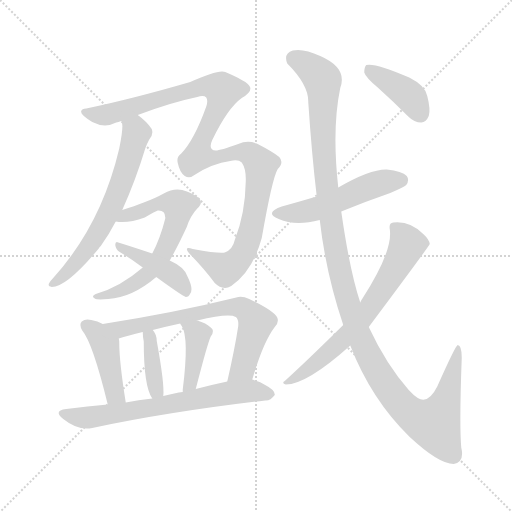
t = 0.00 s
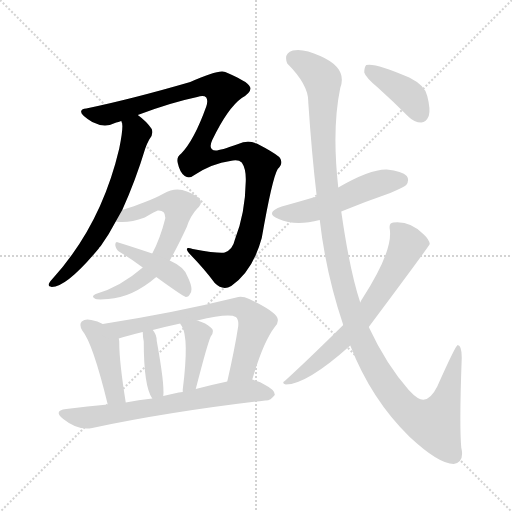
t = 1.99 s
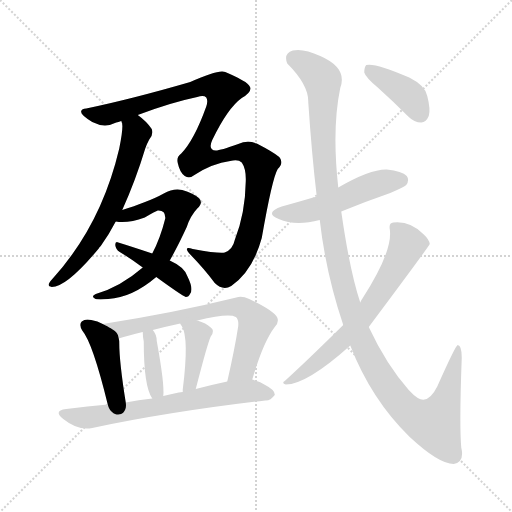
t = 3.98 s
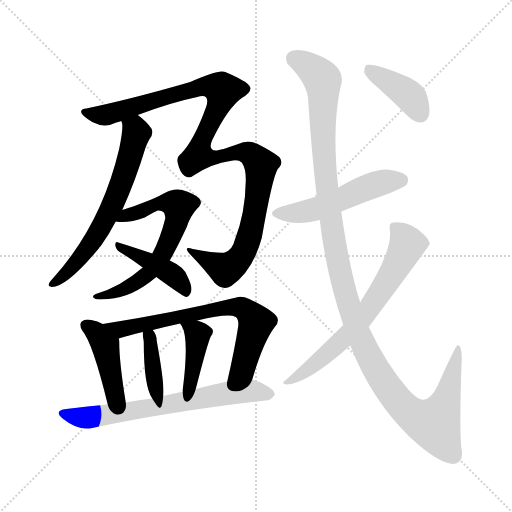
t = 5.97 s
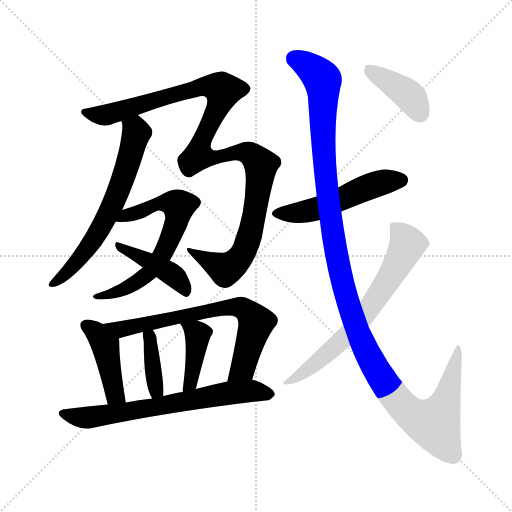
t = 7.96 s
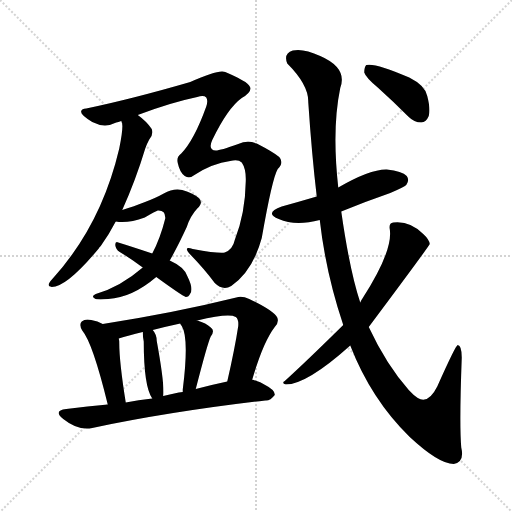
t = 9.95 s

The animated SVG that drew these frames (rendered in a browser with its animation timeline set to each time). Animation: 13 CSS @keyframes rules; one cycle of 9.95 s.

<svg version="1.1" viewBox="0 0 1024 1024" xmlns="http://www.w3.org/2000/svg">
  <g stroke="lightgray" stroke-dasharray="1,1" stroke-width="1" transform="scale(4, 4)">
    <line x1="0" y1="0" x2="256" y2="256"></line>
    <line x1="256" y1="0" x2="0" y2="256"></line>
    <line x1="128" y1="0" x2="128" y2="256"></line>
    <line x1="0" y1="128" x2="256" y2="128"></line>
  </g>
<g transform="scale(1, -1) translate(0, -900)">
   <style type="text/css">
    @keyframes keyframes0 {
      from {
       stroke: blue;
       stroke-dashoffset: 1110;
       stroke-width: 128;
       }
       78% {
       animation-timing-function: step-end;
       stroke: blue;
       stroke-dashoffset: 0;
       stroke-width: 128;
       }
       to {
       stroke: black;
       stroke-width: 1024;
       }
       }
       #make-me-a-hanzi-animation-0 {
         animation: keyframes0 1.153320s both;
         animation-delay: 0.000000s;
         animation-timing-function: linear;
       }
    @keyframes keyframes1 {
      from {
       stroke: blue;
       stroke-dashoffset: 639;
       stroke-width: 128;
       }
       68% {
       animation-timing-function: step-end;
       stroke: blue;
       stroke-dashoffset: 0;
       stroke-width: 128;
       }
       to {
       stroke: black;
       stroke-width: 1024;
       }
       }
       #make-me-a-hanzi-animation-1 {
         animation: keyframes1 0.770020s both;
         animation-delay: 1.153320s;
         animation-timing-function: linear;
       }
    @keyframes keyframes2 {
      from {
       stroke: blue;
       stroke-dashoffset: 648;
       stroke-width: 128;
       }
       68% {
       animation-timing-function: step-end;
       stroke: blue;
       stroke-dashoffset: 0;
       stroke-width: 128;
       }
       to {
       stroke: black;
       stroke-width: 1024;
       }
       }
       #make-me-a-hanzi-animation-2 {
         animation: keyframes2 0.777344s both;
         animation-delay: 1.923340s;
         animation-timing-function: linear;
       }
    @keyframes keyframes3 {
      from {
       stroke: blue;
       stroke-dashoffset: 424;
       stroke-width: 128;
       }
       58% {
       animation-timing-function: step-end;
       stroke: blue;
       stroke-dashoffset: 0;
       stroke-width: 128;
       }
       to {
       stroke: black;
       stroke-width: 1024;
       }
       }
       #make-me-a-hanzi-animation-3 {
         animation: keyframes3 0.595052s both;
         animation-delay: 2.700684s;
         animation-timing-function: linear;
       }
    @keyframes keyframes4 {
      from {
       stroke: blue;
       stroke-dashoffset: 428;
       stroke-width: 128;
       }
       58% {
       animation-timing-function: step-end;
       stroke: blue;
       stroke-dashoffset: 0;
       stroke-width: 128;
       }
       to {
       stroke: black;
       stroke-width: 1024;
       }
       }
       #make-me-a-hanzi-animation-4 {
         animation: keyframes4 0.598307s both;
         animation-delay: 3.295736s;
         animation-timing-function: linear;
       }
    @keyframes keyframes5 {
      from {
       stroke: blue;
       stroke-dashoffset: 698;
       stroke-width: 128;
       }
       69% {
       animation-timing-function: step-end;
       stroke: blue;
       stroke-dashoffset: 0;
       stroke-width: 128;
       }
       to {
       stroke: black;
       stroke-width: 1024;
       }
       }
       #make-me-a-hanzi-animation-5 {
         animation: keyframes5 0.818034s both;
         animation-delay: 3.894043s;
         animation-timing-function: linear;
       }
    @keyframes keyframes6 {
      from {
       stroke: blue;
       stroke-dashoffset: 382;
       stroke-width: 128;
       }
       55% {
       animation-timing-function: step-end;
       stroke: blue;
       stroke-dashoffset: 0;
       stroke-width: 128;
       }
       to {
       stroke: black;
       stroke-width: 1024;
       }
       }
       #make-me-a-hanzi-animation-6 {
         animation: keyframes6 0.560872s both;
         animation-delay: 4.712077s;
         animation-timing-function: linear;
       }
    @keyframes keyframes7 {
      from {
       stroke: blue;
       stroke-dashoffset: 408;
       stroke-width: 128;
       }
       57% {
       animation-timing-function: step-end;
       stroke: blue;
       stroke-dashoffset: 0;
       stroke-width: 128;
       }
       to {
       stroke: black;
       stroke-width: 1024;
       }
       }
       #make-me-a-hanzi-animation-7 {
         animation: keyframes7 0.582031s both;
         animation-delay: 5.272949s;
         animation-timing-function: linear;
       }
    @keyframes keyframes8 {
      from {
       stroke: blue;
       stroke-dashoffset: 673;
       stroke-width: 128;
       }
       69% {
       animation-timing-function: step-end;
       stroke: blue;
       stroke-dashoffset: 0;
       stroke-width: 128;
       }
       to {
       stroke: black;
       stroke-width: 1024;
       }
       }
       #make-me-a-hanzi-animation-8 {
         animation: keyframes8 0.797689s both;
         animation-delay: 5.854980s;
         animation-timing-function: linear;
       }
    @keyframes keyframes9 {
      from {
       stroke: blue;
       stroke-dashoffset: 512;
       stroke-width: 128;
       }
       63% {
       animation-timing-function: step-end;
       stroke: blue;
       stroke-dashoffset: 0;
       stroke-width: 128;
       }
       to {
       stroke: black;
       stroke-width: 1024;
       }
       }
       #make-me-a-hanzi-animation-9 {
         animation: keyframes9 0.666667s both;
         animation-delay: 6.652669s;
         animation-timing-function: linear;
       }
    @keyframes keyframes10 {
      from {
       stroke: blue;
       stroke-dashoffset: 1249;
       stroke-width: 128;
       }
       80% {
       animation-timing-function: step-end;
       stroke: blue;
       stroke-dashoffset: 0;
       stroke-width: 128;
       }
       to {
       stroke: black;
       stroke-width: 1024;
       }
       }
       #make-me-a-hanzi-animation-10 {
         animation: keyframes10 1.266439s both;
         animation-delay: 7.319336s;
         animation-timing-function: linear;
       }
    @keyframes keyframes11 {
      from {
       stroke: blue;
       stroke-dashoffset: 664;
       stroke-width: 128;
       }
       68% {
       animation-timing-function: step-end;
       stroke: blue;
       stroke-dashoffset: 0;
       stroke-width: 128;
       }
       to {
       stroke: black;
       stroke-width: 1024;
       }
       }
       #make-me-a-hanzi-animation-11 {
         animation: keyframes11 0.790365s both;
         animation-delay: 8.585775s;
         animation-timing-function: linear;
       }
    @keyframes keyframes12 {
      from {
       stroke: blue;
       stroke-dashoffset: 395;
       stroke-width: 128;
       }
       56% {
       animation-timing-function: step-end;
       stroke: blue;
       stroke-dashoffset: 0;
       stroke-width: 128;
       }
       to {
       stroke: black;
       stroke-width: 1024;
       }
       }
       #make-me-a-hanzi-animation-12 {
         animation: keyframes12 0.571452s both;
         animation-delay: 9.376139s;
         animation-timing-function: linear;
       }
</style>
<path d="M 275.5 670.0 Q 341.5 695.0 394.5 706.0 Q 407.5 710.0 412.5 705.0 Q 416.5 699.0 412.5 687.0 Q 388.5 620.0 362.5 593.0 Q 352.5 586.0 355.5 574.0 Q 359.5 555.0 369.5 548.0 Q 379.5 542.0 390.5 551.0 Q 424.5 573.0 460.5 578.0 Q 476.5 582.0 483.5 575.0 Q 492.5 562.0 491.5 537.0 Q 490.5 473.0 469.5 420.0 Q 465.5 401.0 449.5 395.0 Q 440.5 392.0 385.5 402.0 Q 363.5 409.0 382.5 389.0 Q 409.5 361.0 429.5 334.0 Q 445.5 318.0 462.5 328.0 Q 505.5 358.0 523.5 424.0 Q 544.5 544.0 555.5 562.0 Q 568.5 575.0 558.5 586.0 Q 546.5 596.0 513.5 613.0 Q 494.5 620.0 476.5 612.0 Q 440.5 599.0 431.5 599.0 Q 415.5 600.0 424.5 620.0 Q 455.5 684.0 483.5 704.0 Q 505.5 717.0 499.5 727.0 Q 495.5 737.0 450.5 756.0 Q 437.5 762.0 380.5 736.0 Q 263.5 702.0 172.5 683.0 Q 163.5 683.0 162.5 678.0 Q 159.5 671.0 184.5 656.0 Q 209.5 643.0 232.5 655.0 Q 236.5 656.0 242.5 658.0 L 275.5 670.0 Z" fill="lightgray"></path> 
<path d="M 244.5 480.0 Q 271.5 540.0 290.5 603.0 Q 293.5 612.0 298.5 621.0 Q 307.5 631.0 303.5 642.0 Q 293.5 657.0 275.5 670.0 C 251.5 689.0 237.5 688.0 242.5 658.0 Q 248.5 652.0 238.5 603.0 Q 202.5 450.0 105.5 343.0 Q 101.5 339.0 98.5 334.0 Q 94.5 327.0 103.5 326.0 Q 133.5 326.0 197.5 403.0 Q 198.5 406.0 201.5 408.0 Q 217.5 430.0 231.5 457.0 L 244.5 480.0 Z" fill="lightgray"></path> 
<path d="M 339.5 379.0 Q 355.5 407.0 373.5 446.0 Q 380.5 468.0 394.5 483.0 Q 407.5 495.0 397.5 504.0 Q 387.5 513.0 364.5 520.0 Q 346.5 524.0 327.5 513.0 Q 311.5 504.0 287.5 495.0 Q 269.5 488.0 244.5 480.0 C 215.5 471.0 201.5 459.0 231.5 457.0 Q 256.5 453.0 289.5 465.0 Q 311.5 478.0 315.5 479.0 Q 331.5 480.0 330.5 463.0 Q 320.5 423.0 304.5 393.0 L 285.5 365.0 Q 240.5 326.0 191.5 312.0 Q 181.5 308.0 189.5 303.0 Q 193.5 300.0 216.5 302.0 Q 264.5 305.0 312.5 346.0 L 339.5 379.0 Z" fill="lightgray"></path> 
<path d="M 312.5 346.0 Q 363.5 309.0 371.5 306.0 Q 377.5 306.0 380.5 313.0 Q 387.5 322.0 374.5 348.0 Q 368.5 366.0 339.5 379.0 L 304.5 393.0 Q 259.5 408.0 236.5 415.0 Q 230.5 418.0 230.5 410.0 Q 231.5 401.0 239.5 396.0 Q 261.5 383.0 285.5 365.0 L 312.5 346.0 Z" fill="lightgray"></path> 
<path d="M 205.5 252.0 Q 195.5 258.0 182.5 260.0 Q 170.5 263.0 163.5 257.0 Q 157.5 251.0 164.5 239.0 Q 185.5 214.0 215.5 91.0 C 222.5 62.0 256.5 65.0 251.5 95.0 Q 238.5 176.0 238.5 215.0 Q 238.5 219.0 237.5 223.0 C 235.5 236.0 232.5 238.0 205.5 252.0 Z" fill="lightgray"></path> 
<path d="M 504.5 141.0 Q 526.5 216.0 549.5 246.0 Q 558.5 255.0 554.5 265.0 Q 548.5 278.0 498.5 302.0 Q 483.5 309.0 472.5 305.0 Q 351.5 275.0 205.5 252.0 C 175.5 247.0 208.5 214.0 237.5 223.0 Q 255.5 229.0 285.5 236.0 L 305.5 240.0 Q 332.5 247.0 360.5 253.0 L 394.5 259.0 Q 457.5 274.0 471.5 266.0 Q 477.5 262.0 476.5 248.0 Q 469.5 202.0 454.5 137.0 C 447.5 108.0 495.5 112.0 504.5 141.0 Z" fill="lightgray"></path> 
<path d="M 326.5 108.0 Q 329.5 130.0 313.5 218.0 Q 313.5 231.0 305.5 240.0 C 287.5 264.0 284.5 266.0 285.5 236.0 Q 285.5 227.0 287.5 217.0 Q 287.5 127.0 304.5 103.0 C 320.5 77.0 323.5 78.0 326.5 108.0 Z" fill="lightgray"></path> 
<path d="M 391.5 122.0 Q 415.5 215.0 421.5 227.0 Q 430.5 239.0 421.5 245.0 Q 412.5 254.0 394.5 259.0 C 365.5 268.0 348.5 273.0 360.5 253.0 Q 360.5 252.0 363.5 248.0 Q 378.5 224.0 365.5 121.0 Q 365.5 120.0 365.5 116.0 C 365.5 86.0 383.5 93.0 391.5 122.0 Z" fill="lightgray"></path> 
<path d="M 215.5 91.0 Q 175.5 88.0 132.5 82.0 Q 105.5 79.0 126.5 62.0 Q 156.5 38.0 184.5 44.0 Q 340.5 77.0 530.5 99.0 Q 540.5 98.0 549.5 110.0 Q 550.5 120.0 528.5 131.0 Q 522.5 135.0 507.5 140.0 Q 506.5 141.0 504.5 141.0 L 454.5 137.0 Q 421.5 130.0 391.5 122.0 L 365.5 116.0 Q 361.5 116.0 357.5 115.0 Q 341.5 112.0 326.5 108.0 L 304.5 103.0 Q 276.5 100.0 251.5 95.0 L 215.5 91.0 Z" fill="lightgray"></path> 
<path d="M 682.5 477.0 Q 728.5 496.0 780.5 514.0 Q 808.5 526.0 812.5 530.0 Q 819.5 540.0 813.5 548.0 Q 804.5 558.0 773.5 561.0 Q 740.5 562.0 676.5 525.0 L 633.5 507.0 Q 599.5 497.0 563.5 487.0 Q 527.5 474.0 557.5 462.0 Q 590.5 447.0 639.5 460.0 L 682.5 477.0 Z" fill="lightgray"></path> 
<path d="M 700.5 209.0 Q 742.5 101.0 819.5 26.0 Q 877.5 -28.0 907.5 -28.0 Q 929.5 -24.0 922.5 5.0 Q 918.5 51.0 923.5 185.0 Q 923.5 209.0 915.5 210.0 Q 911.5 210.0 874.5 127.0 Q 856.5 91.0 835.5 104.0 Q 826.5 110.0 817.5 120.0 Q 772.5 171.0 737.5 246.0 L 720.5 295.0 Q 699.5 358.0 682.5 477.0 L 676.5 525.0 Q 663.5 642.0 680.5 724.0 Q 695.5 764.0 640.5 788.0 Q 606.5 804.0 585.5 799.0 Q 566.5 793.0 574.5 773.0 Q 617.5 730.0 616.5 696.0 Q 623.5 591.0 633.5 507.0 L 639.5 460.0 Q 651.5 354.0 686.5 250.0 L 700.5 209.0 Z" fill="lightgray"></path> 
<path d="M 686.5 250.0 Q 613.5 178.0 569.5 138.0 Q 562.5 134.0 571.5 131.0 Q 613.5 131.0 700.5 209.0 L 737.5 246.0 Q 858.5 408.0 859.5 412.0 Q 858.5 421.0 846.5 432.0 Q 819.5 459.0 786.5 455.0 Q 777.5 454.0 779.5 442.0 Q 786.5 399.0 725.5 304.0 Q 722.5 300.0 720.5 295.0 L 686.5 250.0 Z" fill="lightgray"></path> 
<path d="M 755.5 725.0 Q 785.5 698.0 816.5 667.0 Q 828.5 655.0 842.5 655.0 Q 852.5 656.0 857.5 668.0 Q 861.5 681.0 854.5 708.0 Q 850.5 729.0 818.5 745.0 Q 749.5 775.0 732.5 770.0 Q 728.5 766.0 728.5 755.0 Q 731.5 745.0 755.5 725.0 Z" fill="lightgray"></path> 
      <clipPath id="make-me-a-hanzi-clip-0">
      <path d="M 275.5 670.0 Q 341.5 695.0 394.5 706.0 Q 407.5 710.0 412.5 705.0 Q 416.5 699.0 412.5 687.0 Q 388.5 620.0 362.5 593.0 Q 352.5 586.0 355.5 574.0 Q 359.5 555.0 369.5 548.0 Q 379.5 542.0 390.5 551.0 Q 424.5 573.0 460.5 578.0 Q 476.5 582.0 483.5 575.0 Q 492.5 562.0 491.5 537.0 Q 490.5 473.0 469.5 420.0 Q 465.5 401.0 449.5 395.0 Q 440.5 392.0 385.5 402.0 Q 363.5 409.0 382.5 389.0 Q 409.5 361.0 429.5 334.0 Q 445.5 318.0 462.5 328.0 Q 505.5 358.0 523.5 424.0 Q 544.5 544.0 555.5 562.0 Q 568.5 575.0 558.5 586.0 Q 546.5 596.0 513.5 613.0 Q 494.5 620.0 476.5 612.0 Q 440.5 599.0 431.5 599.0 Q 415.5 600.0 424.5 620.0 Q 455.5 684.0 483.5 704.0 Q 505.5 717.0 499.5 727.0 Q 495.5 737.0 450.5 756.0 Q 437.5 762.0 380.5 736.0 Q 263.5 702.0 172.5 683.0 Q 163.5 683.0 162.5 678.0 Q 159.5 671.0 184.5 656.0 Q 209.5 643.0 232.5 655.0 Q 236.5 656.0 242.5 658.0 L 275.5 670.0 Z" fill="lightgray"></path>
      </clipPath>
      <path clip-path="url(#make-me-a-hanzi-clip-0)" d="M 169.5 676.0 L 212.5 670.0 L 397.5 726.0 L 442.5 722.0 L 442.5 701.0 L 404.5 621.0 L 398.5 587.0 L 438.5 587.0 L 470.5 596.0 L 501.5 591.0 L 521.5 570.0 L 515.5 507.0 L 503.5 441.0 L 487.5 397.0 L 473.5 377.0 L 450.5 361.0 L 394.5 393.0 " fill="none" id="make-me-a-hanzi-animation-0" stroke-dasharray="982 1964" stroke-linecap="round"></path>

      <clipPath id="make-me-a-hanzi-clip-1">
      <path d="M 244.5 480.0 Q 271.5 540.0 290.5 603.0 Q 293.5 612.0 298.5 621.0 Q 307.5 631.0 303.5 642.0 Q 293.5 657.0 275.5 670.0 C 251.5 689.0 237.5 688.0 242.5 658.0 Q 248.5 652.0 238.5 603.0 Q 202.5 450.0 105.5 343.0 Q 101.5 339.0 98.5 334.0 Q 94.5 327.0 103.5 326.0 Q 133.5 326.0 197.5 403.0 Q 198.5 406.0 201.5 408.0 Q 217.5 430.0 231.5 457.0 L 244.5 480.0 Z" fill="lightgray"></path>
      </clipPath>
      <path clip-path="url(#make-me-a-hanzi-clip-1)" d="M 249.5 657.0 L 272.5 634.0 L 248.5 549.0 L 222.5 485.0 L 177.5 404.0 L 139.5 360.0 L 106.5 333.0 " fill="none" id="make-me-a-hanzi-animation-1" stroke-dasharray="511 1022" stroke-linecap="round"></path>

      <clipPath id="make-me-a-hanzi-clip-2">
      <path d="M 339.5 379.0 Q 355.5 407.0 373.5 446.0 Q 380.5 468.0 394.5 483.0 Q 407.5 495.0 397.5 504.0 Q 387.5 513.0 364.5 520.0 Q 346.5 524.0 327.5 513.0 Q 311.5 504.0 287.5 495.0 Q 269.5 488.0 244.5 480.0 C 215.5 471.0 201.5 459.0 231.5 457.0 Q 256.5 453.0 289.5 465.0 Q 311.5 478.0 315.5 479.0 Q 331.5 480.0 330.5 463.0 Q 320.5 423.0 304.5 393.0 L 285.5 365.0 Q 240.5 326.0 191.5 312.0 Q 181.5 308.0 189.5 303.0 Q 193.5 300.0 216.5 302.0 Q 264.5 305.0 312.5 346.0 L 339.5 379.0 Z" fill="lightgray"></path>
      </clipPath>
      <path clip-path="url(#make-me-a-hanzi-clip-2)" d="M 238.5 461.0 L 314.5 493.0 L 343.5 494.0 L 357.5 488.0 L 354.5 461.0 L 331.5 404.0 L 296.5 352.0 L 245.5 321.0 L 207.5 306.0 L 194.5 307.0 " fill="none" id="make-me-a-hanzi-animation-2" stroke-dasharray="520 1040" stroke-linecap="round"></path>

      <clipPath id="make-me-a-hanzi-clip-3">
      <path d="M 312.5 346.0 Q 363.5 309.0 371.5 306.0 Q 377.5 306.0 380.5 313.0 Q 387.5 322.0 374.5 348.0 Q 368.5 366.0 339.5 379.0 L 304.5 393.0 Q 259.5 408.0 236.5 415.0 Q 230.5 418.0 230.5 410.0 Q 231.5 401.0 239.5 396.0 Q 261.5 383.0 285.5 365.0 L 312.5 346.0 Z" fill="lightgray"></path>
      </clipPath>
      <path clip-path="url(#make-me-a-hanzi-clip-3)" d="M 237.5 408.0 L 337.5 355.0 L 362.5 332.0 L 372.5 314.0 " fill="none" id="make-me-a-hanzi-animation-3" stroke-dasharray="296 592" stroke-linecap="round"></path>

      <clipPath id="make-me-a-hanzi-clip-4">
      <path d="M 205.5 252.0 Q 195.5 258.0 182.5 260.0 Q 170.5 263.0 163.5 257.0 Q 157.5 251.0 164.5 239.0 Q 185.5 214.0 215.5 91.0 C 222.5 62.0 256.5 65.0 251.5 95.0 Q 238.5 176.0 238.5 215.0 Q 238.5 219.0 237.5 223.0 C 235.5 236.0 232.5 238.0 205.5 252.0 Z" fill="lightgray"></path>
      </clipPath>
      <path clip-path="url(#make-me-a-hanzi-clip-4)" d="M 171.5 250.0 L 204.5 219.0 L 231.5 109.0 L 244.5 104.0 " fill="none" id="make-me-a-hanzi-animation-4" stroke-dasharray="300 600" stroke-linecap="round"></path>

      <clipPath id="make-me-a-hanzi-clip-5">
      <path d="M 504.5 141.0 Q 526.5 216.0 549.5 246.0 Q 558.5 255.0 554.5 265.0 Q 548.5 278.0 498.5 302.0 Q 483.5 309.0 472.5 305.0 Q 351.5 275.0 205.5 252.0 C 175.5 247.0 208.5 214.0 237.5 223.0 Q 255.5 229.0 285.5 236.0 L 305.5 240.0 Q 332.5 247.0 360.5 253.0 L 394.5 259.0 Q 457.5 274.0 471.5 266.0 Q 477.5 262.0 476.5 248.0 Q 469.5 202.0 454.5 137.0 C 447.5 108.0 495.5 112.0 504.5 141.0 Z" fill="lightgray"></path>
      </clipPath>
      <path clip-path="url(#make-me-a-hanzi-clip-5)" d="M 213.5 251.0 L 240.5 241.0 L 413.5 278.0 L 485.5 284.0 L 511.5 251.0 L 483.5 162.0 L 460.5 144.0 " fill="none" id="make-me-a-hanzi-animation-5" stroke-dasharray="570 1140" stroke-linecap="round"></path>

      <clipPath id="make-me-a-hanzi-clip-6">
      <path d="M 326.5 108.0 Q 329.5 130.0 313.5 218.0 Q 313.5 231.0 305.5 240.0 C 287.5 264.0 284.5 266.0 285.5 236.0 Q 285.5 227.0 287.5 217.0 Q 287.5 127.0 304.5 103.0 C 320.5 77.0 323.5 78.0 326.5 108.0 Z" fill="lightgray"></path>
      </clipPath>
      <path clip-path="url(#make-me-a-hanzi-clip-6)" d="M 291.5 232.0 L 300.5 222.0 L 303.5 204.0 L 308.5 110.0 " fill="none" id="make-me-a-hanzi-animation-6" stroke-dasharray="254 508" stroke-linecap="round"></path>

      <clipPath id="make-me-a-hanzi-clip-7">
      <path d="M 391.5 122.0 Q 415.5 215.0 421.5 227.0 Q 430.5 239.0 421.5 245.0 Q 412.5 254.0 394.5 259.0 C 365.5 268.0 348.5 273.0 360.5 253.0 Q 360.5 252.0 363.5 248.0 Q 378.5 224.0 365.5 121.0 Q 365.5 120.0 365.5 116.0 C 365.5 86.0 383.5 93.0 391.5 122.0 Z" fill="lightgray"></path>
      </clipPath>
      <path clip-path="url(#make-me-a-hanzi-clip-7)" d="M 366.5 253.0 L 395.5 232.0 L 387.5 161.0 L 371.5 119.0 " fill="none" id="make-me-a-hanzi-animation-7" stroke-dasharray="280 560" stroke-linecap="round"></path>

      <clipPath id="make-me-a-hanzi-clip-8">
      <path d="M 215.5 91.0 Q 175.5 88.0 132.5 82.0 Q 105.5 79.0 126.5 62.0 Q 156.5 38.0 184.5 44.0 Q 340.5 77.0 530.5 99.0 Q 540.5 98.0 549.5 110.0 Q 550.5 120.0 528.5 131.0 Q 522.5 135.0 507.5 140.0 Q 506.5 141.0 504.5 141.0 L 454.5 137.0 Q 421.5 130.0 391.5 122.0 L 365.5 116.0 Q 361.5 116.0 357.5 115.0 Q 341.5 112.0 326.5 108.0 L 304.5 103.0 Q 276.5 100.0 251.5 95.0 L 215.5 91.0 Z" fill="lightgray"></path>
      </clipPath>
      <path clip-path="url(#make-me-a-hanzi-clip-8)" d="M 127.5 73.0 L 187.5 66.0 L 462.5 115.0 L 506.5 118.0 L 539.5 112.0 " fill="none" id="make-me-a-hanzi-animation-8" stroke-dasharray="545 1090" stroke-linecap="round"></path>

      <clipPath id="make-me-a-hanzi-clip-9">
      <path d="M 682.5 477.0 Q 728.5 496.0 780.5 514.0 Q 808.5 526.0 812.5 530.0 Q 819.5 540.0 813.5 548.0 Q 804.5 558.0 773.5 561.0 Q 740.5 562.0 676.5 525.0 L 633.5 507.0 Q 599.5 497.0 563.5 487.0 Q 527.5 474.0 557.5 462.0 Q 590.5 447.0 639.5 460.0 L 682.5 477.0 Z" fill="lightgray"></path>
      </clipPath>
      <path clip-path="url(#make-me-a-hanzi-clip-9)" d="M 557.5 475.0 L 626.5 480.0 L 741.5 528.0 L 802.5 540.0 " fill="none" id="make-me-a-hanzi-animation-9" stroke-dasharray="384 768" stroke-linecap="round"></path>

      <clipPath id="make-me-a-hanzi-clip-10">
      <path d="M 700.5 209.0 Q 742.5 101.0 819.5 26.0 Q 877.5 -28.0 907.5 -28.0 Q 929.5 -24.0 922.5 5.0 Q 918.5 51.0 923.5 185.0 Q 923.5 209.0 915.5 210.0 Q 911.5 210.0 874.5 127.0 Q 856.5 91.0 835.5 104.0 Q 826.5 110.0 817.5 120.0 Q 772.5 171.0 737.5 246.0 L 720.5 295.0 Q 699.5 358.0 682.5 477.0 L 676.5 525.0 Q 663.5 642.0 680.5 724.0 Q 695.5 764.0 640.5 788.0 Q 606.5 804.0 585.5 799.0 Q 566.5 793.0 574.5 773.0 Q 617.5 730.0 616.5 696.0 Q 623.5 591.0 633.5 507.0 L 639.5 460.0 Q 651.5 354.0 686.5 250.0 L 700.5 209.0 Z" fill="lightgray"></path>
      </clipPath>
      <path clip-path="url(#make-me-a-hanzi-clip-10)" d="M 588.5 782.0 L 621.5 765.0 L 645.5 739.0 L 649.5 560.0 L 671.5 396.0 L 700.5 279.0 L 747.5 169.0 L 817.5 75.0 L 868.5 52.0 L 897.5 115.0 L 917.5 206.0 " fill="none" id="make-me-a-hanzi-animation-10" stroke-dasharray="1121 2242" stroke-linecap="round"></path>

      <clipPath id="make-me-a-hanzi-clip-11">
      <path d="M 686.5 250.0 Q 613.5 178.0 569.5 138.0 Q 562.5 134.0 571.5 131.0 Q 613.5 131.0 700.5 209.0 L 737.5 246.0 Q 858.5 408.0 859.5 412.0 Q 858.5 421.0 846.5 432.0 Q 819.5 459.0 786.5 455.0 Q 777.5 454.0 779.5 442.0 Q 786.5 399.0 725.5 304.0 Q 722.5 300.0 720.5 295.0 L 686.5 250.0 Z" fill="lightgray"></path>
      </clipPath>
      <path clip-path="url(#make-me-a-hanzi-clip-11)" d="M 793.5 443.0 L 814.5 411.0 L 731.5 269.0 L 649.5 188.0 L 575.5 136.0 " fill="none" id="make-me-a-hanzi-animation-11" stroke-dasharray="536 1072" stroke-linecap="round"></path>

      <clipPath id="make-me-a-hanzi-clip-12">
      <path d="M 755.5 725.0 Q 785.5 698.0 816.5 667.0 Q 828.5 655.0 842.5 655.0 Q 852.5 656.0 857.5 668.0 Q 861.5 681.0 854.5 708.0 Q 850.5 729.0 818.5 745.0 Q 749.5 775.0 732.5 770.0 Q 728.5 766.0 728.5 755.0 Q 731.5 745.0 755.5 725.0 Z" fill="lightgray"></path>
      </clipPath>
      <path clip-path="url(#make-me-a-hanzi-clip-12)" d="M 736.5 761.0 L 818.5 709.0 L 839.5 673.0 " fill="none" id="make-me-a-hanzi-animation-12" stroke-dasharray="267 534" stroke-linecap="round"></path>

</g>
</svg>
